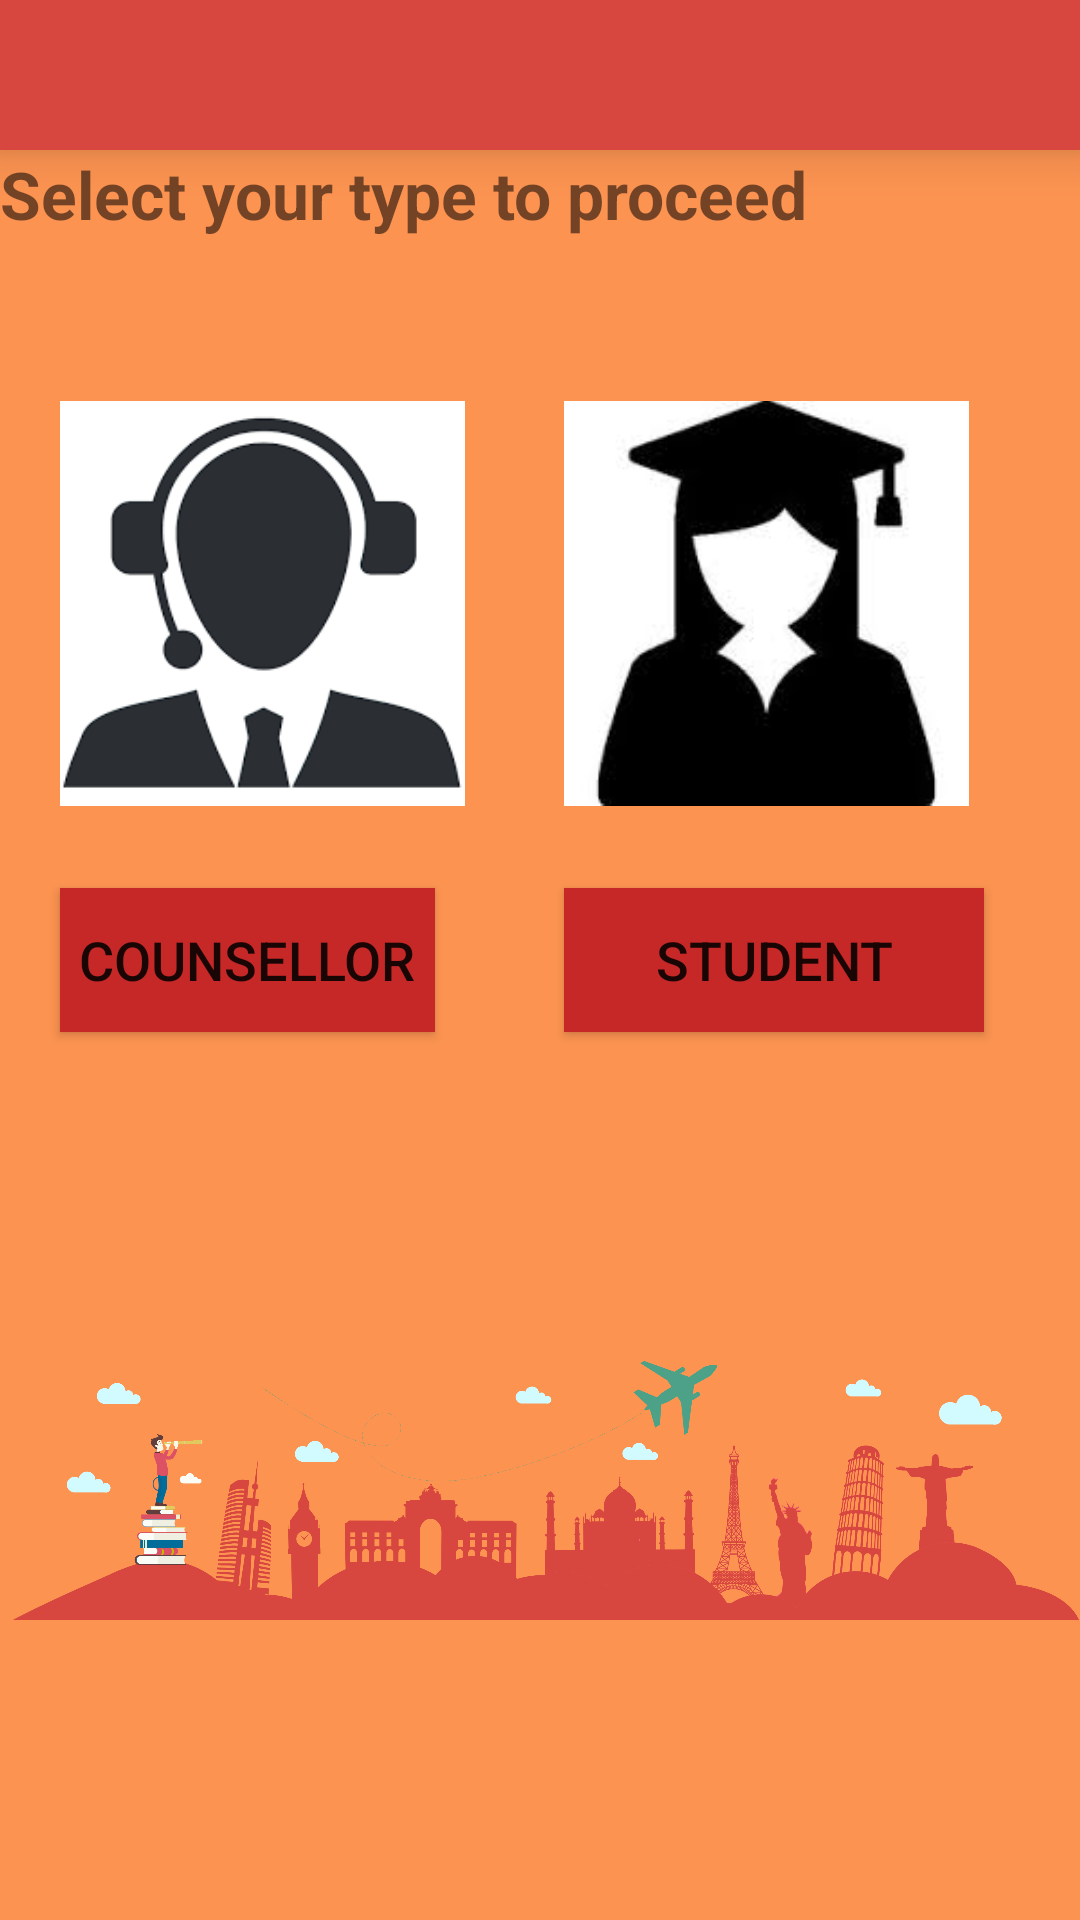

Write the Android layout XML for this screen, with the resource values it uses.
<!-- AndroidManifest.xml: application theme AppTheme -->
<!-- res/layout/activity_selectone.xml -->
<RelativeLayout xmlns:android="http://schemas.android.com/apk/res/android"
    xmlns:app="http://schemas.android.com/apk/res-auto"
    xmlns:tools="http://schemas.android.com/tools"
    android:id="@+id/activity_mains"
    android:layout_width="match_parent"
    android:layout_height="match_parent"
    android:background="#fc9351"
    tools:context="com.example.puff.finalproject.student.Selectone"
    android:weightSum="1">

    <android.support.v7.widget.Toolbar
        android:id="@+id/toolbar"
        android:layout_width="match_parent"
        android:layout_height="50dp"
        android:layout_alignParentTop="true"
        android:background="#D7473F"
        android:elevation="10dp">
    </android.support.v7.widget.Toolbar>

    <TextView
        android:layout_width="wrap_content"
        android:layout_height="wrap_content"
        android:id="@+id/t1"
        android:text="Select your type to proceed"
        android:layout_below="@id/toolbar"
        android:textStyle="bold"
        android:textSize="22sp" />

    <Button
        android:text="Counsellor"
        android:textSize="18dp"
        android:layout_width="wrap_content"
        android:layout_height="wrap_content"
        android:layout_marginRight="10dp"
        android:background="#c62828"
        android:id="@+id/button2"
        android:layout_centerVertical="true"
        android:layout_alignStart="@+id/img1"
        android:layout_toStartOf="@+id/img2" />

    <ImageView
        android:layout_width="135dp"
        android:layout_height="190dp"
        android:id="@+id/img1"
        app:srcCompat="@drawable/agent"
        android:layout_weight="0.30"
        android:layout_marginLeft="26dp"
        android:layout_marginStart="20dp"
        android:layout_above="@+id/button2"
        android:layout_alignParentStart="true" />

    <Button
        android:text="Student"
        android:textSize="18dp"
        android:layout_width="140dp"
        android:layout_height="wrap_content"
        android:layout_marginRight="21dp"
        android:background="#c62828"
        android:id="@+id/button3"
        android:layout_below="@+id/img1"
        android:layout_alignStart="@+id/img2" />

    <ImageView
        android:layout_width="match_parent"
        android:layout_height="wrap_content"
        app:srcCompat="@drawable/ind"
        android:id="@+id/img3"
        android:layout_below="@+id/button2"
        android:layout_alignParentStart="true" />

    <ImageView
        android:layout_width="135dp"
        android:layout_height="190dp"
        android:id="@+id/img2"
        app:srcCompat="@drawable/student"
        android:layout_weight="0.30"
        android:layout_marginRight="23dp"
        android:layout_marginStart="33dp"
        android:layout_above="@+id/button3"
        android:layout_toEndOf="@+id/img1" />

</RelativeLayout>
<!-- resources referenced by this layout -->
<resources>
  <!-- drawable agent: png bitmap (drawable, 4311 bytes) -->
  <!-- drawable ind: png bitmap (drawable, 270882 bytes) -->
  <!-- drawable student: jpg bitmap (drawable, 3215 bytes) -->
  <style name="AppTheme" parent="Theme.AppCompat.Light.NoActionBar">
  
          <item name="colorPrimary">@color/colorPrimary</item>
          <item name="colorPrimaryDark">@color/colorPrimaryDark</item>
          <item name="colorAccent">@color/colorAccent</item>
      </style>
  <color name="colorPrimary">#424242</color>
  <color name="colorPrimaryDark">#33691E</color>
  <color name="colorAccent">#FF5722</color>
</resources>
